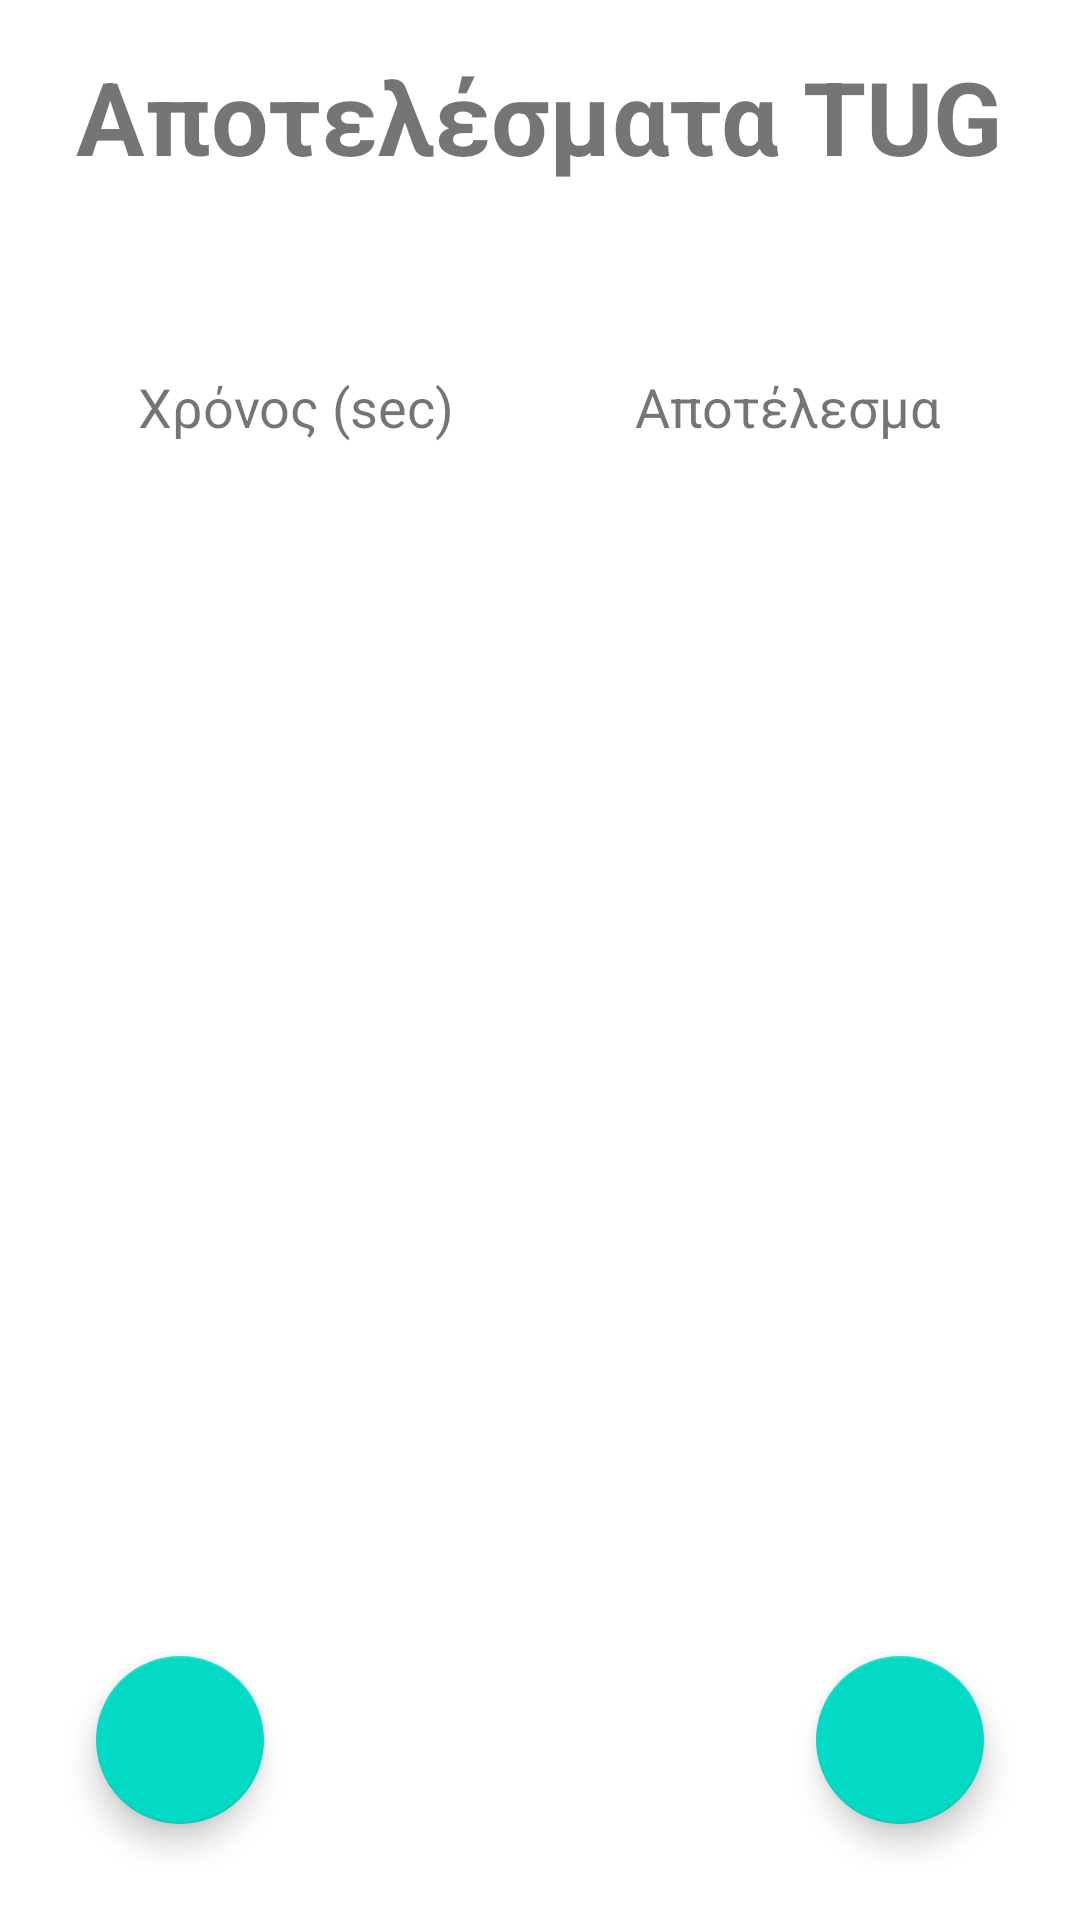

The Android layout XML behind this screen, and the referenced resources:
<!-- AndroidManifest.xml: application theme Theme.MetricsCalculator -->
<!-- res/layout/activity_tugactivity.xml -->
<?xml version="1.0" encoding="utf-8"?>
<RelativeLayout
    xmlns:android="http://schemas.android.com/apk/res/android"
    xmlns:app="http://schemas.android.com/apk/res-auto"
    xmlns:tools="http://schemas.android.com/tools"
    android:layout_width="match_parent"
    android:layout_height="match_parent"
    android:padding="16dp"
    tools:context=".FRTActivity">

    <TextView
        android:id="@+id/titleText"
        android:layout_width="wrap_content"
        android:layout_height="wrap_content"
        android:layout_centerHorizontal="true"
        android:layout_marginBottom="16dp"
        android:text="Αποτελέσματα TUG"
        android:textSize="34sp"
        android:textStyle="bold" />

    <TextView
        android:id="@+id/subtitleText"
        android:layout_width="wrap_content"
        android:layout_height="wrap_content"
        android:layout_centerHorizontal="true"
        android:layout_marginBottom="16dp"
        android:text=""
        android:layout_below="@id/titleText"
        android:textSize="20sp"
        android:textStyle="bold" />

    <RelativeLayout
        android:layout_width="wrap_content"
        android:layout_height="513dp"
        android:layout_below="@id/subtitleText">

        <HorizontalScrollView
            android:layout_width="match_parent"
            android:layout_height="323dp"
            android:fillViewport="true">

            <ScrollView
                android:layout_width="match_parent"
                android:layout_height="match_parent"
                android:layout_below="@id/subtitleText">

                <TableLayout
                    android:id="@+id/resultTable"
                    android:layout_width="match_parent"
                    android:layout_height="wrap_content"
                    android:stretchColumns="*">

                    
                    <TableRow android:layout_width="341dp">

                        <TextView
                            android:layout_column="0"
                            android:layout_gravity="center"
                            android:padding="3dip"
                            android:text="Χρόνος (sec)"
                            android:textSize="18sp" />

                        <TextView
                            android:layout_column="1"
                            android:layout_gravity="center"
                            android:padding="3dip"
                            android:text="Αποτέλεσμα"
                            android:textSize="18sp" />

                    </TableRow>
                </TableLayout>
            </ScrollView>
        </HorizontalScrollView>
    </RelativeLayout>

    <com.google.android.material.floatingactionbutton.FloatingActionButton
        android:id="@+id/addResultButton"
        android:layout_width="wrap_content"
        android:layout_height="wrap_content"
        android:layout_alignParentEnd="true"
        android:layout_alignParentBottom="true"
        android:layout_margin="16dp"
        app:srcCompat="@drawable/baseline_add_24" />

    <com.google.android.material.floatingactionbutton.FloatingActionButton
        android:id="@+id/homeButton"
        android:layout_width="wrap_content"
        android:layout_height="wrap_content"
        android:layout_alignParentBottom="true"
        android:layout_margin="16dp"
        app:srcCompat="@drawable/baseline_home_24" />

</RelativeLayout>
<!-- resources referenced by this layout -->
<resources>
  <style name="Theme.MetricsCalculator" parent="Theme.MaterialComponents.DayNight.DarkActionBar">
          
          <item name="colorPrimary">@color/purple_500</item>
          <item name="colorPrimaryVariant">@color/purple_700</item>
          <item name="colorOnPrimary">@color/white</item>
          
          <item name="colorSecondary">@color/teal_200</item>
          <item name="colorSecondaryVariant">@color/teal_700</item>
          <item name="colorOnSecondary">@color/black</item>
          
          <item name="android:statusBarColor">?attr/colorPrimaryVariant</item>
          
      </style>
  <!-- not gathered from this repository: default colours our renderer supplied (Android Studio template values) -->
  <color name="purple_500">#FF6200EE</color>
  <color name="purple_700">#FF3700B3</color>
  <color name="teal_200">#FF03DAC5</color>
  <color name="teal_700">#FF018786</color>
  <color name="black">#FF000000</color>
  <color name="white">#FFFFFFFF</color>
</resources>
